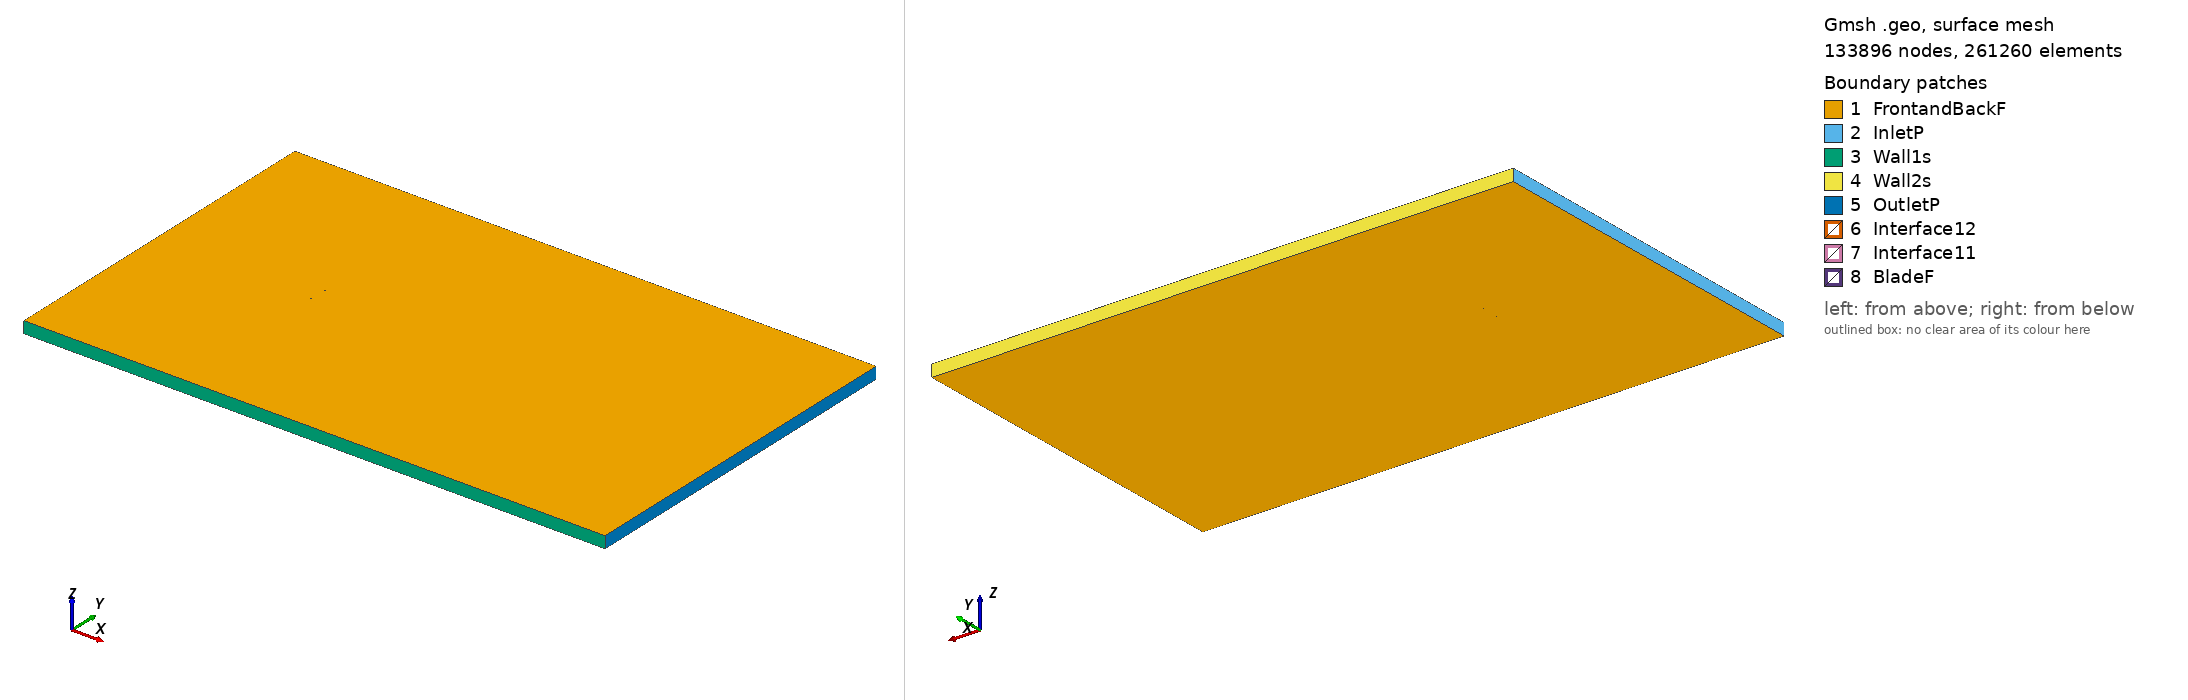

Gmsh geometry script, surface-meshed: 133896 nodes, 261260 surface elements. Boundary patches (legend numbers): 1 FrontandBackF, 2 InletP, 3 Wall1s, 4 Wall2s, 5 OutletP, 6 Interface12, 7 Interface11, 8 BladeF. Left view from above one corner, right view from below the opposite corner. Legend entries are the model's physical surfaces. The drawing asked Gmsh for element sizes between 1% and 20% of the model's largest extent; the script's own settings can give other sizes.

=== apex16_tsr_3.1054_aoa_-0.28914.geo (drawn) ===
SetFactory("OpenCASCADE");

Point(1) = {0.074992, 0.738153, 0, 1.0};
Point(2) = {0.066320, 0.740438, 0, 1.0};
Point(3) = {0.055915, 0.742879, 0, 1.0};
Point(4) = {0.045428, 0.744947, 0, 1.0};
Point(5) = {0.034860, 0.746722, 0, 1.0};
Point(6) = {0.024294, 0.748124, 0, 1.0};
Point(7) = {0.013689, 0.749110, 0, 1.0};
Point(8) = {0.003085, 0.749763, 0, 1.0};
Point(9) = {-0.007600, 0.750000, 0, 1.0};
Point(10) = {-0.018158, 0.749822, 0, 1.0};
Point(11) = {-0.028756, 0.749228, 0, 1.0};
Point(12) = {-0.039185, 0.748178, 0, 1.0};
Point(13) = {-0.049403, 0.746588, 0, 1.0};
Point(14) = {-0.059203, 0.744377, 0, 1.0};
Point(15) = {-0.067876, 0.741423, 0, 1.0};
Point(16) = {-0.072892, 0.738654, 0, 1.0};
Point(17) = {-0.074630, 0.737024, 0, 1.0};
Point(18) = {-0.074999, 0.735983, 0, 1.0};
Point(19) = {-0.074537, 0.734946, 0, 1.0};
Point(20) = {-0.072662, 0.734207, 0, 1.0};
Point(21) = {-0.066922, 0.733530, 0, 1.0};
Point(22) = {-0.056400, 0.732710, 0, 1.0};
Point(23) = {-0.045919, 0.731599, 0, 1.0};
Point(24) = {-0.035686, 0.730237, 0, 1.0};
Point(25) = {-0.025623, 0.729706, 0, 1.0};
Point(26) = {-0.015189, 0.729883, 0, 1.0};
Point(27) = {-0.004467, 0.730477, 0, 1.0};
Point(28) = {0.006379, 0.731322, 0, 1.0};
Point(29) = {0.017307, 0.732333, 0, 1.0};
Point(30) = {0.028276, 0.733428, 0, 1.0};
Point(31) = {0.039245, 0.734523, 0, 1.0};
Point(32) = {0.050174, 0.735492, 0, 1.0};
Point(33) = {0.060936, 0.736337, 0, 1.0};
Point(34) = {0.071452, 0.736639, 0, 1.0};
Point(35) = {0.074999, 0.736683, 0, 1.0};
Point(36) = {-0.074992, -0.738153, 0, 1.0};
Point(37) = {-0.066320, -0.740438, 0, 1.0};
Point(38) = {-0.055915, -0.742879, 0, 1.0};
Point(39) = {-0.045428, -0.744947, 0, 1.0};
Point(40) = {-0.034860, -0.746722, 0, 1.0};
Point(41) = {-0.024294, -0.748124, 0, 1.0};
Point(42) = {-0.013689, -0.749110, 0, 1.0};
Point(43) = {-0.003085, -0.749763, 0, 1.0};
Point(44) = {0.007600, -0.750000, 0, 1.0};
Point(45) = {0.018158, -0.749822, 0, 1.0};
Point(46) = {0.028756, -0.749228, 0, 1.0};
Point(47) = {0.039185, -0.748178, 0, 1.0};
Point(48) = {0.049403, -0.746588, 0, 1.0};
Point(49) = {0.059203, -0.744377, 0, 1.0};
Point(50) = {0.067876, -0.741423, 0, 1.0};
Point(51) = {0.072892, -0.738654, 0, 1.0};
Point(52) = {0.074630, -0.737024, 0, 1.0};
Point(53) = {0.074999, -0.735983, 0, 1.0};
Point(54) = {0.074537, -0.734946, 0, 1.0};
Point(55) = {0.072662, -0.734207, 0, 1.0};
Point(56) = {0.066922, -0.733530, 0, 1.0};
Point(57) = {0.056400, -0.732710, 0, 1.0};
Point(58) = {0.045919, -0.731599, 0, 1.0};
Point(59) = {0.035686, -0.730237, 0, 1.0};
Point(60) = {0.025623, -0.729706, 0, 1.0};
Point(61) = {0.015189, -0.729883, 0, 1.0};
Point(62) = {0.004467, -0.730477, 0, 1.0};
Point(63) = {-0.006379, -0.731322, 0, 1.0};
Point(64) = {-0.017307, -0.732333, 0, 1.0};
Point(65) = {-0.028276, -0.733428, 0, 1.0};
Point(66) = {-0.039245, -0.734523, 0, 1.0};
Point(67) = {-0.050174, -0.735492, 0, 1.0};
Point(68) = {-0.060936, -0.736337, 0, 1.0};
Point(69) = {-0.071452, -0.736639, 0, 1.0};
Point(70) = {-0.074999, -0.736683, 0, 1.0};

// Lines: first blade (splines 1-4)
Spline(1) = {1:35};
Spline(2) = {35,1};

// Lines: second blade (splines 5-8)
Spline(3) = {36:70};
Spline(4) = {70,36};

// Outer domain (points 20001-4 and lines)
Point(71) = {-13.50000000, -15.00000000, 0, 1.0};
Point(72) = {-13.50000000, 15.00000000, 0, 1.0};
Point(73) = {36.00000000, 15.00000000, 0, 1.0};
Point(74) = {36.00000000, -15.00000000, 0, 1.0};
Line(11) = {71, 72};
Line(12) = {72, 73};
Line(13) = {73, 74};
Line(14) = {71, 74};

// Interface (between moving and stationary domain) (circles)
Circle(9) = {0, 0, 0, 0.80000000, 0, 2*Pi};
Circle(10) = {0, 0, 0, 0.80000000, 0, 2*Pi};

// Loops collect Lines/Splines/etc (blade1, blade2, domain, first circle)
Line Loop(1) = {1:2};
Line Loop(2) = {3:4};
Line Loop(3) = {11,12,13,-14};
Line Loop(4) = {9};

// BooleanDifference cuts out the circle/interface from the domain
Plane Surface(1) = {3};
Plane Surface(2) = {4};
BooleanDifference{ Surface{1}; Delete;}{ Surface{2}; Delete;}

// This one cuts out the blades from the inner circle/interface
Line Loop(6) = {10};
Plane Surface(5) = {6};
Plane Surface(6) = {1};
Plane Surface(7) = {2};
BooleanDifference{ Surface{5}; Delete;}{ Surface{6,7}; Delete;}

// extrude to 3rd dimension
Extrude {0, 0, 1} {Surface{1}; Surface{5}; Layers{1}; Recombine;}

// Physical Surfaces are the named boundaries (patches)
Physical Surface("Interface11") = {12};
Physical Surface("Interface12") = {10};

// sides of domain
Physical Surface("InletP") = {6};
Physical Surface("OutletP") = {9};

// top and bottom of domain
Physical Surface("Wall1s") = {7};
Physical Surface("Wall2s") = {8};

// Check FrontandBackF by ensuring there is nothing in the 3rd dimension
Physical Surface("FrontandBackF") = {1,11,5,17};
Physical Surface("BladeF") = {13:16};
Physical Volume("Turbine") = {2};
Physical Volume("Farfield") = {1};

// settings for airfoil boundary layer
Field[1] = BoundaryLayer;
Field[1].EdgesList = {1:4};
Field[1].hwall_n = 1e-3;
Field[1].thickness = 1.5e-2;
Field[1].ratio = 1.05;
Field[1].Quads = 1;
BoundaryLayer Field = 1;

// control points for mesh (blade and interface)
// floor((arc length / 1.5mm)/ 2) -> Transfinite Line
Transfinite Line {1,3} = 101 Using Progression 1;
Transfinite Line {2,4} = 2 Using Progression 1;
Transfinite Line {9, 15} = 800 Using Progression 1;

// For more information on gmsh syntax, visit http://gmsh.info/doc/texinfo/gmsh.html
